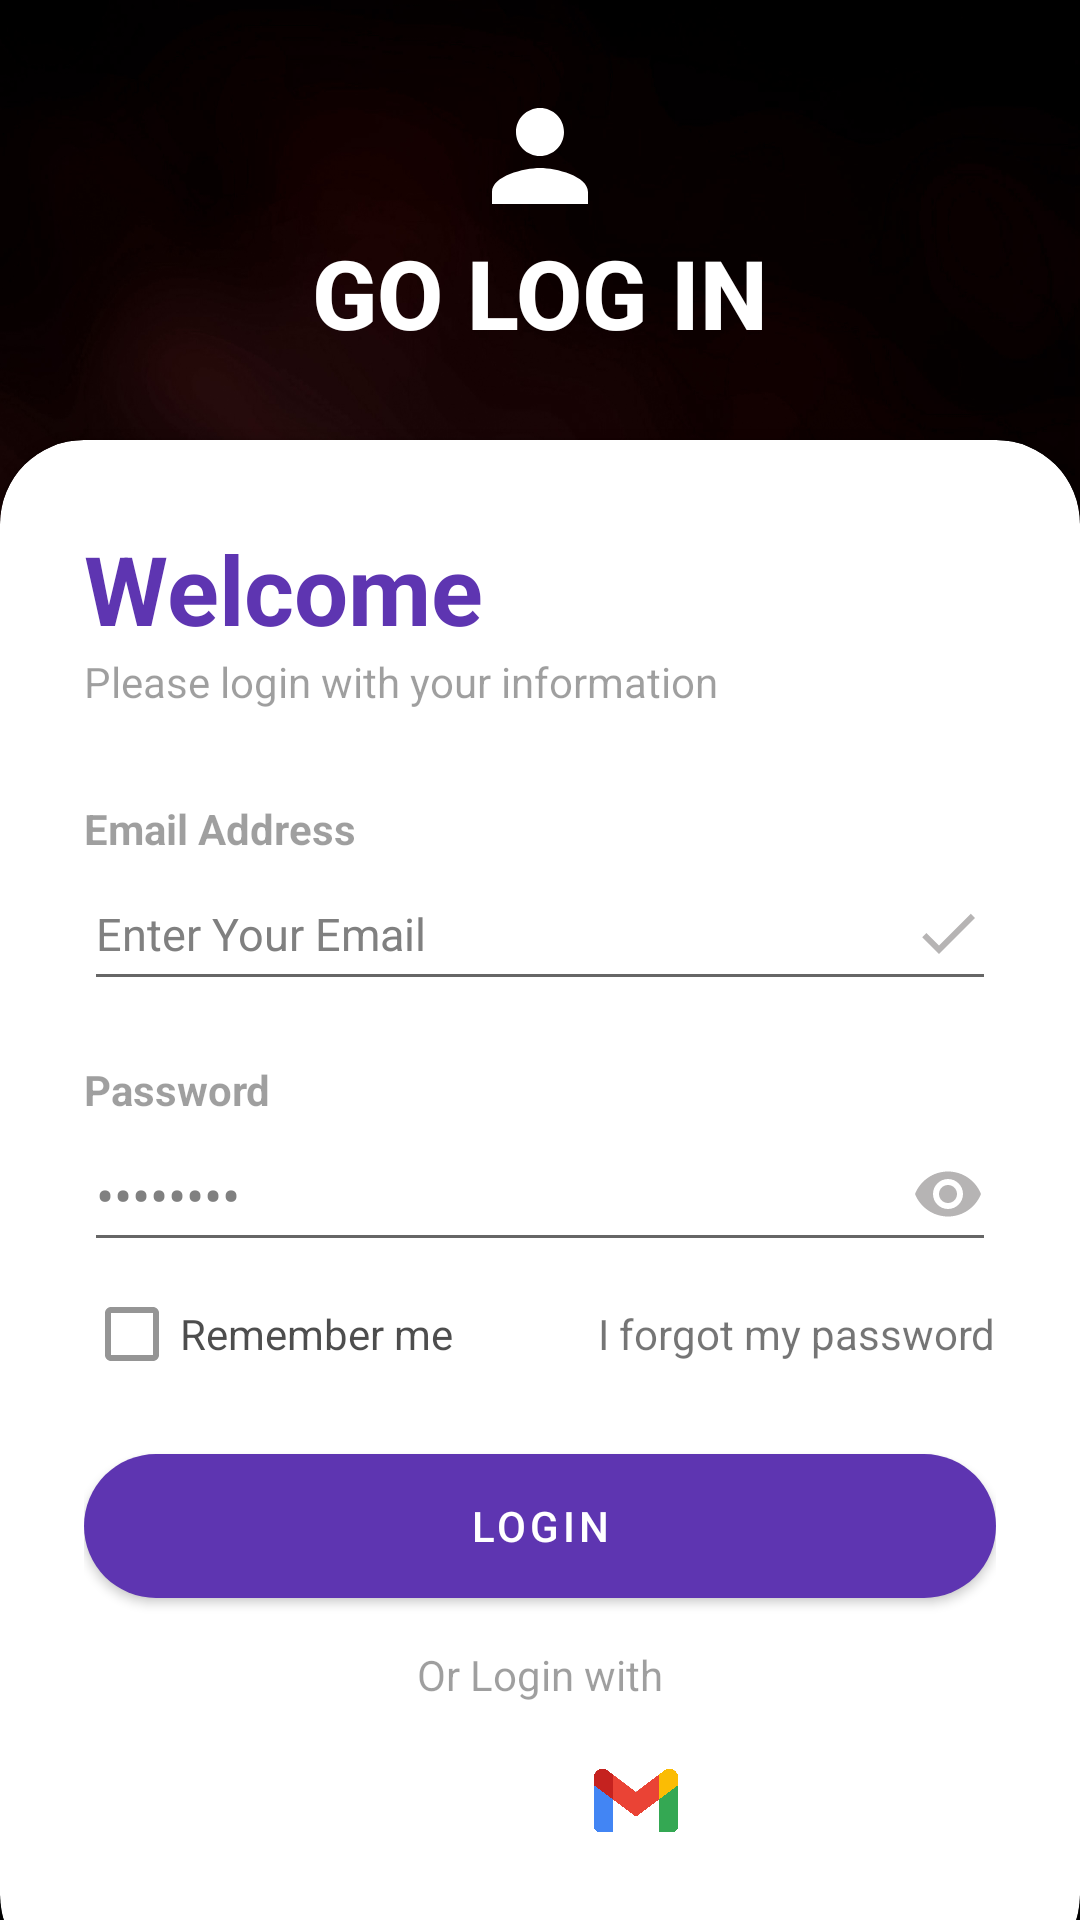

Here is an Android app screen rendered from its layout file. Give the layout XML and the strings, colors and styles it references.
<!-- AndroidManifest.xml: application theme Theme.Pointsrally -->
<!-- res/layout/activity_login.xml -->
<?xml version="1.0" encoding="utf-8"?>
<RelativeLayout xmlns:android="http://schemas.android.com/apk/res/android"
    xmlns:app="http://schemas.android.com/apk/res-auto"
    xmlns:tools="http://schemas.android.com/tools"
    android:layout_width="match_parent"
    android:layout_height="match_parent"
    android:background="@drawable/bg"
    tools:context=".LoginActivity">

    <RelativeLayout
        android:layout_width="match_parent"
        android:layout_height="match_parent" />

    <LinearLayout
        android:layout_width="match_parent"
        android:layout_height="match_parent"
        android:orientation="vertical"
        android:gravity="center"
        android:layout_above="@id/card_view"
        android:padding="28dp">

        <ImageView
            android:layout_width="51dp"
            android:layout_height="48dp"
            android:src="@drawable/gologin_icon" />

        <TextView
            android:layout_width="wrap_content"
            android:layout_height="wrap_content"
            android:text="GO LOG IN"
            android:textStyle="bold"
            android:fontFamily="sans-serif-medium"
            android:textSize="32sp"
            android:textColor="@color/white"/>

    </LinearLayout>

    <androidx.cardview.widget.CardView
        android:layout_width="match_parent"
        android:layout_height="wrap_content"
        android:layout_alignParentBottom="true"
        app:cardCornerRadius="28dp"
        android:layout_marginBottom="-20dp"
        android:id="@+id/card_view"
        >

        <LinearLayout
            android:layout_width="match_parent"
            android:layout_height="wrap_content"
            android:orientation="vertical"
            android:padding="28dp">
            <TextView
                android:layout_width="wrap_content"
                android:layout_height="wrap_content"
                android:text="Welcome"
                android:textColor="@color/my_primary"
                android:textSize="32sp"
                android:textStyle="bold"/>

            <TextView
                android:layout_width="wrap_content"
                android:layout_height="wrap_content"
                android:text="Please login with your information"
                android:alpha="0.7"/>

            <View
                android:layout_width="wrap_content"
                android:layout_height="30dp"/>
            <TextView
                android:layout_width="wrap_content"
                android:layout_height="wrap_content"
                android:text="Email Address"
                android:alpha="0.7"
                android:textStyle="bold"/>

            <EditText
                android:id="@+id/emailEditText"
                android:layout_width="match_parent"
                android:layout_height="wrap_content"
                android:drawableEnd="@drawable/done_icon"
                android:inputType="textEmailAddress"
                android:minHeight="48dp"
                android:text="Enter Your Email"
                android:textColor="#808080"
                android:textSize="15dp"
                tools:ignore="TextSizeCheck" />

            <View
                android:layout_width="wrap_content"
                android:layout_height="20dp"/>
            <TextView
                android:layout_width="wrap_content"
                android:layout_height="wrap_content"
                android:text="Password"
                android:alpha="0.7"
                android:textStyle="bold"/>

            <EditText
                android:id="@+id/passwordEditText"
                android:layout_width="match_parent"
                android:layout_height="wrap_content"
                android:drawableEnd="@drawable/password_icon"
                android:inputType="textPassword"
                android:text="Password"
                android:textColor="#808080"
                android:minHeight="48dp" />

            <RelativeLayout
                android:layout_width="match_parent"
                android:layout_height="wrap_content">

                <CheckBox
                    android:id="@+id/rememberMeCheckbox"
                    android:layout_width="wrap_content"
                    android:layout_height="wrap_content"
                    android:text="Remember me"
                    android:layout_centerVertical="true"
                    android:alpha="0.7"/>

                <TextView
                    android:layout_width="wrap_content"
                    android:layout_height="wrap_content"
                    android:text="I forgot my password"
                    android:layout_alignParentEnd="true"
                    android:layout_centerVertical="true"/>

            </RelativeLayout>
            <View
                android:layout_width="wrap_content"
                android:layout_height="10dp"/>

            <com.google.android.material.button.MaterialButton
                android:id="@+id/loginButton"
                android:layout_width="match_parent"
                android:layout_height="60dp"
                android:text="Login"
                app:cornerRadius="32dp"/>

            <View
                android:layout_width="wrap_content"
                android:layout_height="10dp"/>
            <TextView
                android:layout_width="wrap_content"
                android:layout_height="wrap_content"
                android:text="Or Login with"
                android:layout_gravity="center"
                android:alpha="0.7"/>

            <LinearLayout
                android:layout_width="match_parent"
                android:layout_height="wrap_content"
                android:orientation="horizontal"
                android:gravity="center">

                <ImageView
                    android:layout_width="40dp"
                    android:layout_height="40dp"
                    android:layout_margin="12dp"
                    android:background="@drawable/facebook"/>
                <ImageView
                    android:layout_width="40dp"
                    android:layout_height="40dp"
                    android:layout_margin="12dp"
                    android:background="@drawable/gmail"/>



            </LinearLayout>


        </LinearLayout>


    </androidx.cardview.widget.CardView>


</RelativeLayout>
<!-- resources referenced by this layout -->
<resources>
  <color name="my_primary">#5E35B1</color>
  <color name="white">#FFFFFFFF</color>
  <!-- drawable bg: jpeg bitmap (drawable, 693494 bytes) -->
  <!-- drawable done_icon (drawable) -->
  <vector android:height="24dp" android:tint="#B6B4B4"
      android:viewportHeight="24" android:viewportWidth="24"
      android:width="24dp" xmlns:android="http://schemas.android.com/apk/res/android">
      <path android:fillColor="@android:color/white" android:pathData="M9,16.2L4.8,12l-1.4,1.4L9,19 21,7l-1.4,-1.4L9,16.2z"/>
  </vector>
  <!-- drawable gmail: png bitmap (drawable, 103025 bytes) -->
  <!-- drawable gologin_icon (drawable) -->
  <vector android:height="57dp" android:tint="#FFFFFF"
      android:viewportHeight="24" android:viewportWidth="24"
      android:width="57dp" xmlns:android="http://schemas.android.com/apk/res/android">
      <path android:fillColor="@android:color/white" android:pathData="M12,12c2.21,0 4,-1.79 4,-4s-1.79,-4 -4,-4 -4,1.79 -4,4 1.79,4 4,4zM12,14c-2.67,0 -8,1.34 -8,4v2h16v-2c0,-2.66 -5.33,-4 -8,-4z"/>
  </vector>
  <!-- drawable password_icon (drawable) -->
  <vector android:height="24dp" android:tint="#B6B4B4"
      android:viewportHeight="24" android:viewportWidth="24"
      android:width="24dp" xmlns:android="http://schemas.android.com/apk/res/android">
      <path android:fillColor="@android:color/white" android:pathData="M12,4.5C7,4.5 2.73,7.61 1,12c1.73,4.39 6,7.5 11,7.5s9.27,-3.11 11,-7.5c-1.73,-4.39 -6,-7.5 -11,-7.5zM12,17c-2.76,0 -5,-2.24 -5,-5s2.24,-5 5,-5 5,2.24 5,5 -2.24,5 -5,5zM12,9c-1.66,0 -3,1.34 -3,3s1.34,3 3,3 3,-1.34 3,-3 -1.34,-3 -3,-3z"/>
  </vector>
  <style name="Theme.Pointsrally" parent="Theme.MaterialComponents.DayNight.NoActionBar">
          
          <item name="colorPrimary">@color/my_primary</item>
          <item name="colorPrimaryVariant">@color/my_primary</item>
          <item name="colorOnPrimary">@color/white</item>
          
          <item name="colorSecondary">@color/my_secondary</item>
          <item name="colorSecondaryVariant">@color/my_secondary</item>
          <item name="colorOnSecondary">@color/black</item>
          
          <item name="android:statusBarColor">@color/my_primary</item>
          
      </style>
  <color name="my_secondary">#673AB7</color>
  <color name="black">#FF000000</color>
</resources>
